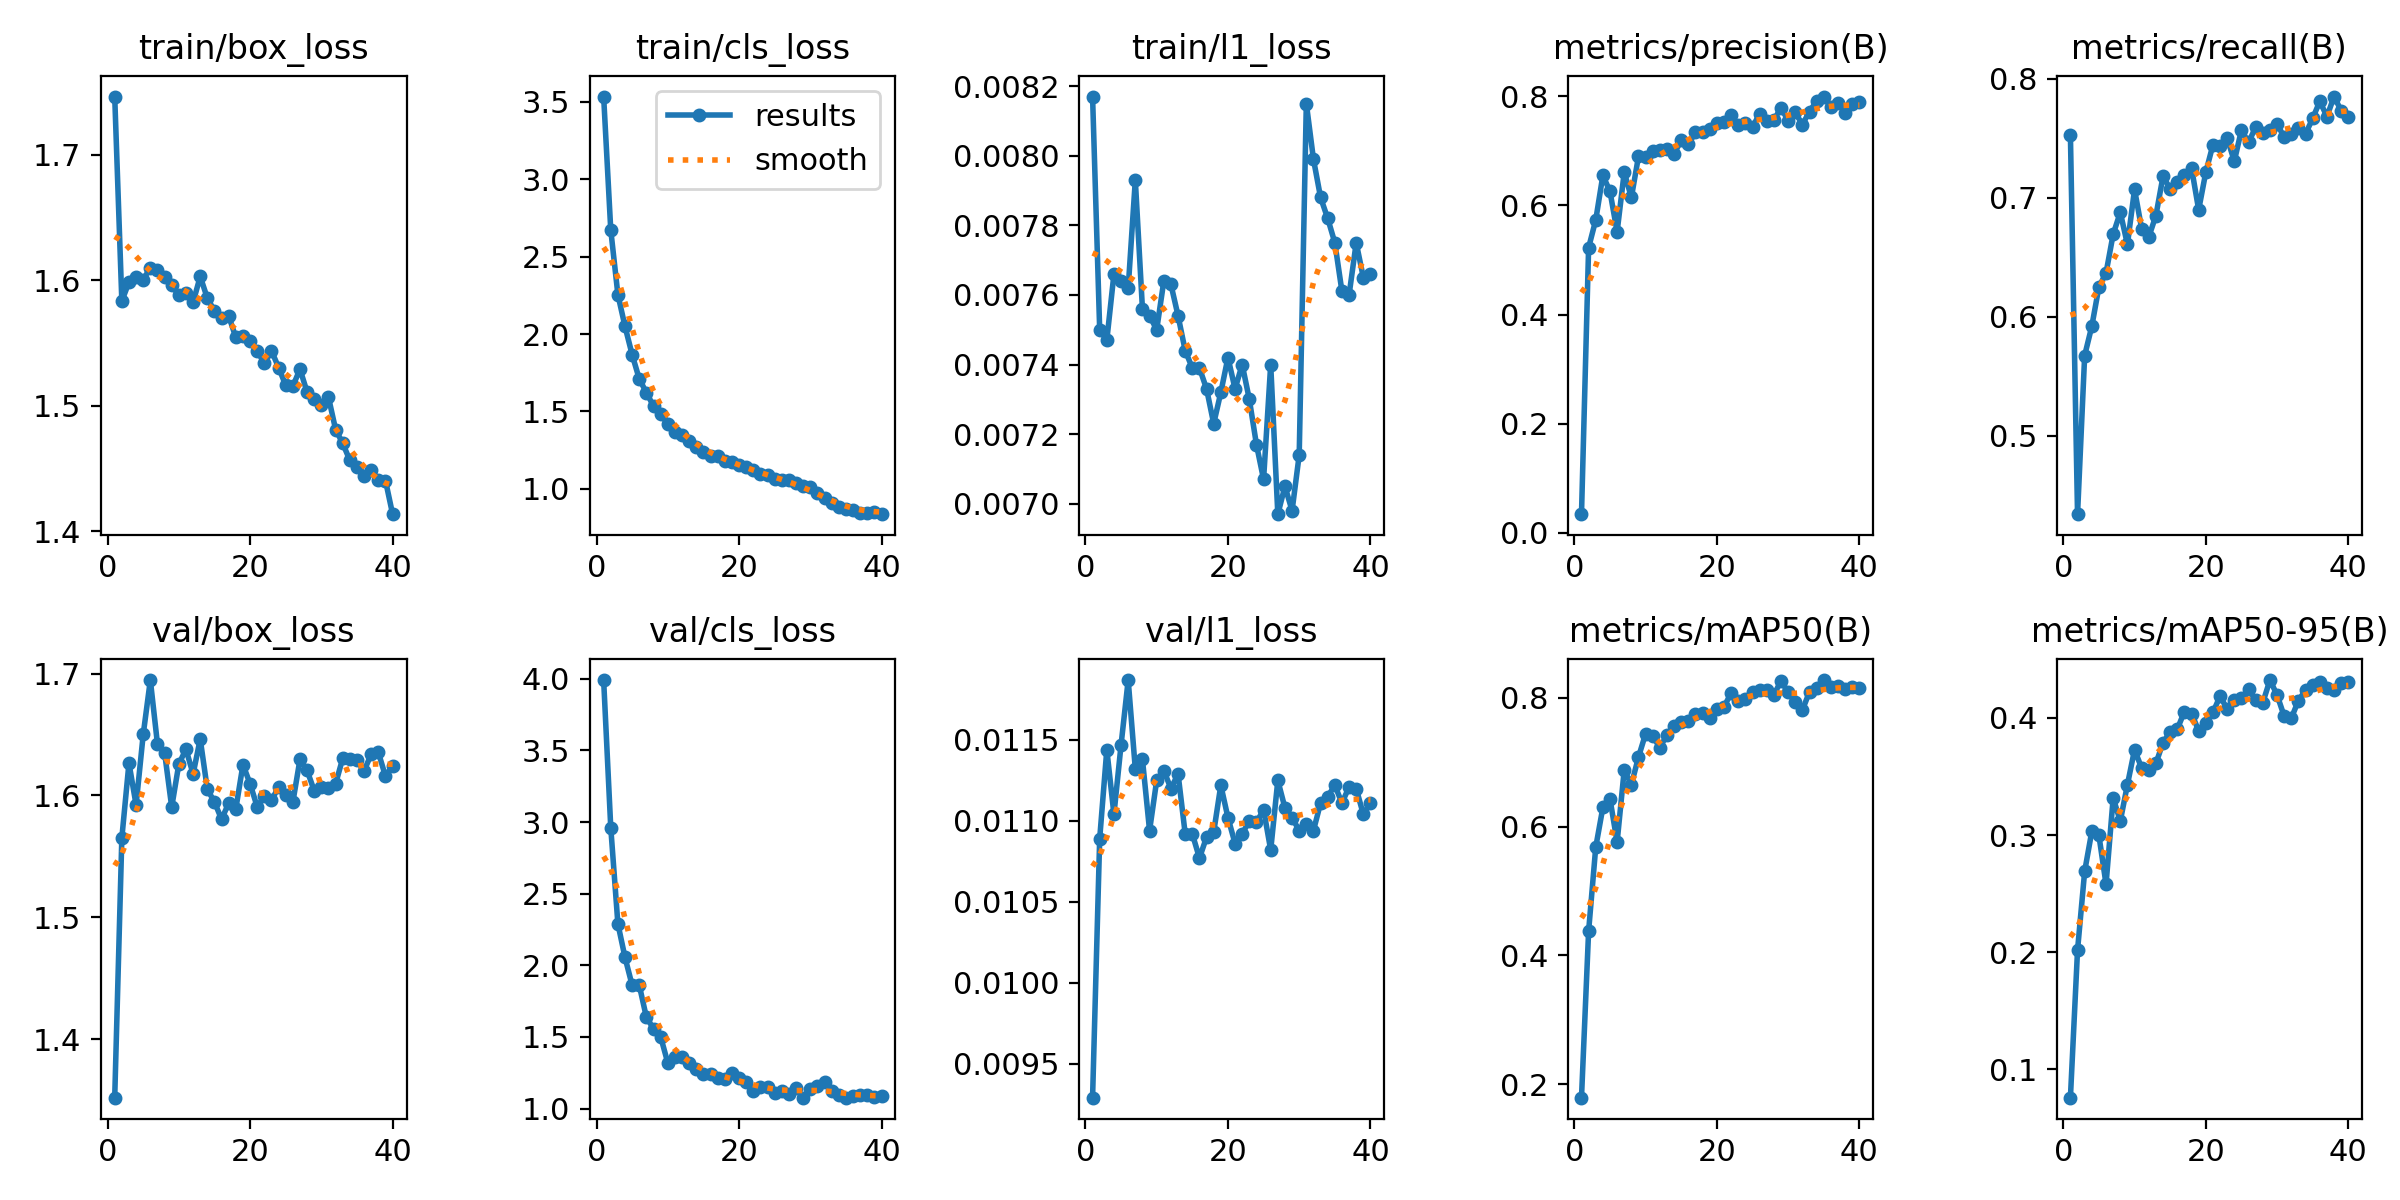

The table this chart was drawn from, first rows:
epoch, time, train/box_loss, train/cls_loss, train/l1_loss, metrics/precision(B), metrics/recall(B), metrics/mAP50(B), metrics/mAP50-95(B), val/box_loss, val/cls_loss, val/l1_loss, lr/pg0, lr/pg1, lr/pg2
1, 92.1, 1.746, 3.534, 0.00817, 0.03436, 0.7524, 0.1788, 0.07583, 1.352, 3.992, 0.00929, 0.0005457, 0.0005457, 0.0005457
2, 120.6, 1.584, 2.672, 0.0075, 0.5226, 0.434, 0.4376, 0.2017, 1.565, 2.961, 0.01089, 0.001074, 0.001074, 0.001074
3, 147.9, 1.599, 2.255, 0.00747, 0.5734, 0.5674, 0.568, 0.269, 1.627, 2.29, 0.01144, 0.001575, 0.001575, 0.001575
4, 175.6, 1.603, 2.049, 0.00766, 0.6551, 0.5919, 0.6297, 0.303, 1.592, 2.055, 0.01104, 0.001543, 0.001543, 0.001543
5, 202.4, 1.6, 1.867, 0.00764, 0.6258, 0.6251, 0.643, 0.2996, 1.65, 1.861, 0.01147, 0.001502, 0.001502, 0.001502
6, 231.6, 1.61, 1.709, 0.00762, 0.5516, 0.6368, 0.5758, 0.258, 1.695, 1.861, 0.01187, 0.001461, 0.001461, 0.001461
7, 258.5, 1.608, 1.622, 0.00793, 0.661, 0.6694, 0.6881, 0.3316, 1.642, 1.638, 0.01132, 0.001419, 0.001419, 0.001419
8, 285.9, 1.603, 1.534, 0.00756, 0.6147, 0.6878, 0.6651, 0.3119, 1.635, 1.558, 0.01138, 0.001378, 0.001378, 0.001378
9, 313.4, 1.596, 1.485, 0.00754, 0.6898, 0.6608, 0.708, 0.3429, 1.59, 1.502, 0.01094, 0.001337, 0.001337, 0.001337
10, 342, 1.588, 1.418, 0.0075, 0.6887, 0.707, 0.7443, 0.3727, 1.626, 1.319, 0.01125, 0.001296, 0.001296, 0.001296
11, 369.6, 1.59, 1.368, 0.00764, 0.7005, 0.674, 0.741, 0.3571, 1.638, 1.359, 0.01131, 0.001254, 0.001254, 0.001254
12, 398.8, 1.583, 1.348, 0.00763, 0.7012, 0.6671, 0.7224, 0.3555, 1.618, 1.358, 0.0112, 0.001213, 0.001213, 0.001213
13, 428.4, 1.603, 1.31, 0.00754, 0.7027, 0.6851, 0.7429, 0.3611, 1.646, 1.322, 0.01129, 0.001172, 0.001172, 0.001172
14, 460.8, 1.586, 1.27, 0.00744, 0.6947, 0.7182, 0.7561, 0.3789, 1.605, 1.274, 0.01092, 0.001131, 0.001131, 0.001131
15, 491.9, 1.576, 1.24, 0.00739, 0.7195, 0.7074, 0.7618, 0.3879, 1.595, 1.24, 0.01092, 0.001089, 0.001089, 0.001089
16, 521.8, 1.57, 1.215, 0.00739, 0.7119, 0.7134, 0.7642, 0.3903, 1.58, 1.244, 0.01077, 0.001048, 0.001048, 0.001048
17, 551.8, 1.572, 1.211, 0.00733, 0.7343, 0.7188, 0.7751, 0.4053, 1.594, 1.215, 0.0109, 0.001007, 0.001007, 0.001007
18, 583.1, 1.555, 1.18, 0.00723, 0.7349, 0.725, 0.7765, 0.4037, 1.589, 1.208, 0.01093, 0.0009656, 0.0009656, 0.0009656
19, 612.9, 1.555, 1.171, 0.00732, 0.7399, 0.6899, 0.7691, 0.389, 1.625, 1.246, 0.01122, 0.0009244, 0.0009244, 0.0009244
20, 644.2, 1.551, 1.153, 0.00742, 0.7517, 0.7215, 0.7824, 0.3958, 1.61, 1.21, 0.01102, 0.0008831, 0.0008831, 0.0008831
21, 674.4, 1.544, 1.14, 0.00733, 0.753, 0.7445, 0.7861, 0.4046, 1.591, 1.186, 0.01086, 0.0008418, 0.0008418, 0.0008418
22, 706.1, 1.534, 1.12, 0.0074, 0.7655, 0.7438, 0.8074, 0.4185, 1.599, 1.12, 0.01092, 0.0008006, 0.0008006, 0.0008006
23, 737.3, 1.544, 1.098, 0.0073, 0.7468, 0.7502, 0.7955, 0.4075, 1.596, 1.149, 0.011, 0.0007593, 0.0007593, 0.0007593
24, 776.5, 1.531, 1.087, 0.00717, 0.7514, 0.7308, 0.7981, 0.4153, 1.607, 1.154, 0.01099, 0.0007181, 0.0007181, 0.0007181
25, 809.6, 1.516, 1.066, 0.00707, 0.7435, 0.7569, 0.8088, 0.417, 1.6, 1.111, 0.01107, 0.0006768, 0.0006768, 0.0006768
26, 842.6, 1.516, 1.06, 0.0074, 0.7682, 0.7466, 0.8117, 0.4246, 1.594, 1.121, 0.01082, 0.0006355, 0.0006355, 0.0006355
27, 874, 1.529, 1.056, 0.00697, 0.7541, 0.7594, 0.812, 0.4148, 1.63, 1.099, 0.01125, 0.0005943, 0.0005943, 0.0005943
28, 903.6, 1.511, 1.041, 0.00705, 0.7561, 0.7544, 0.8051, 0.4129, 1.621, 1.144, 0.01108, 0.000553, 0.000553, 0.000553
29, 935.8, 1.505, 1.019, 0.00698, 0.7794, 0.7566, 0.8259, 0.4322, 1.604, 1.076, 0.01102, 0.0005118, 0.0005118, 0.0005118
30, 966.1, 1.501, 1.014, 0.00714, 0.7553, 0.7623, 0.8088, 0.4195, 1.607, 1.135, 0.01094, 0.0004705, 0.0004705, 0.0004705
31, 1082, 1.507, 0.9711, 0.00815, 0.7705, 0.7508, 0.7941, 0.4014, 1.606, 1.159, 0.01098, 0.0004293, 0.0004293, 0.0004293
32, 1114, 1.481, 0.9384, 0.00799, 0.7482, 0.7538, 0.781, 0.3997, 1.61, 1.187, 0.01094, 0.000388, 0.000388, 0.000388
33, 1145, 1.47, 0.9112, 0.00788, 0.7722, 0.7583, 0.8094, 0.4148, 1.63, 1.122, 0.01111, 0.0003467, 0.0003467, 0.0003467
34, 1179, 1.457, 0.8802, 0.00782, 0.7914, 0.7538, 0.8157, 0.4237, 1.63, 1.097, 0.01115, 0.0003055, 0.0003055, 0.0003055
35, 1213, 1.451, 0.8718, 0.00775, 0.7996, 0.7667, 0.8277, 0.4283, 1.629, 1.077, 0.01122, 0.0002642, 0.0002642, 0.0002642
36, 1243, 1.444, 0.8629, 0.00761, 0.78, 0.7811, 0.8173, 0.4304, 1.62, 1.091, 0.01111, 0.000223, 0.000223, 0.000223
37, 1272, 1.449, 0.8459, 0.0076, 0.7881, 0.7683, 0.8181, 0.4259, 1.634, 1.093, 0.01121, 0.0001817, 0.0001817, 0.0001817
38, 1302, 1.441, 0.8452, 0.00775, 0.7701, 0.7851, 0.8138, 0.4238, 1.635, 1.097, 0.0112, 0.0001404, 0.0001404, 0.0001404
39, 1331, 1.441, 0.8524, 0.00765, 0.7853, 0.7732, 0.8171, 0.4299, 1.616, 1.079, 0.01104, 9.91865e-05, 9.91865e-05, 9.91865e-05
40, 1361, 1.414, 0.8364, 0.00766, 0.7893, 0.7682, 0.8152, 0.4302, 1.624, 1.087, 0.01111, 5.79283e-05, 5.79283e-05, 5.79283e-05
